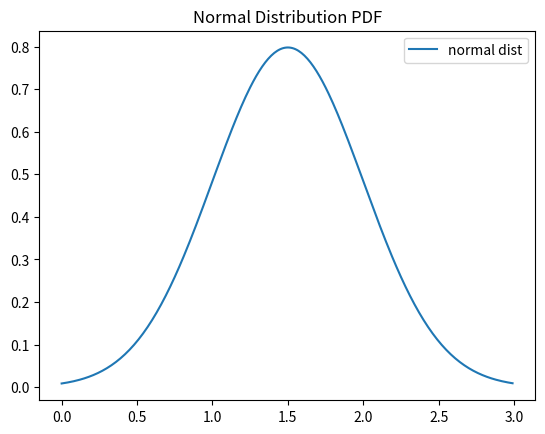

Write the Python code that produced this figure.
import numpy as np
import scipy.stats as stats
from matplotlib import pyplot as plt 

x=np.arange(0,3,0.01)
n = stats.norm.pdf(x,1.5,0.5) 
plt.figure()
plt.plot(x,n,label='normal dist')
plt.title('Normal Distribution PDF')
plt.legend()
plt.savefig('1.png')

dist = stats.norm(1.5,0.5) 
sample = dist.rvs(1000)

mean = np.mean(sample)
variance = np.var(sample)
skewness = stats.skew(sample)
kurt = len(sample)*np.sum( (sample-np.mean(sample))**4 )/(np.sum((sample-np.mean(sample))**2))**2
MAD = np.median(np.abs(sample-np.median(sample)))
std_dev_mad = 1.482 * MAD

sigma_g =  0.7413 * (np.percentile(sample,75)-np.percentile(sample,25)) 

print('mean =',mean)
print('variance =',variance)
print('skewness =',skewness)
print('kurtosis =',kurt)
print('Standard Deviation using MAD =',std_dev_mad)
print('Sigma_g =',sigma_g)